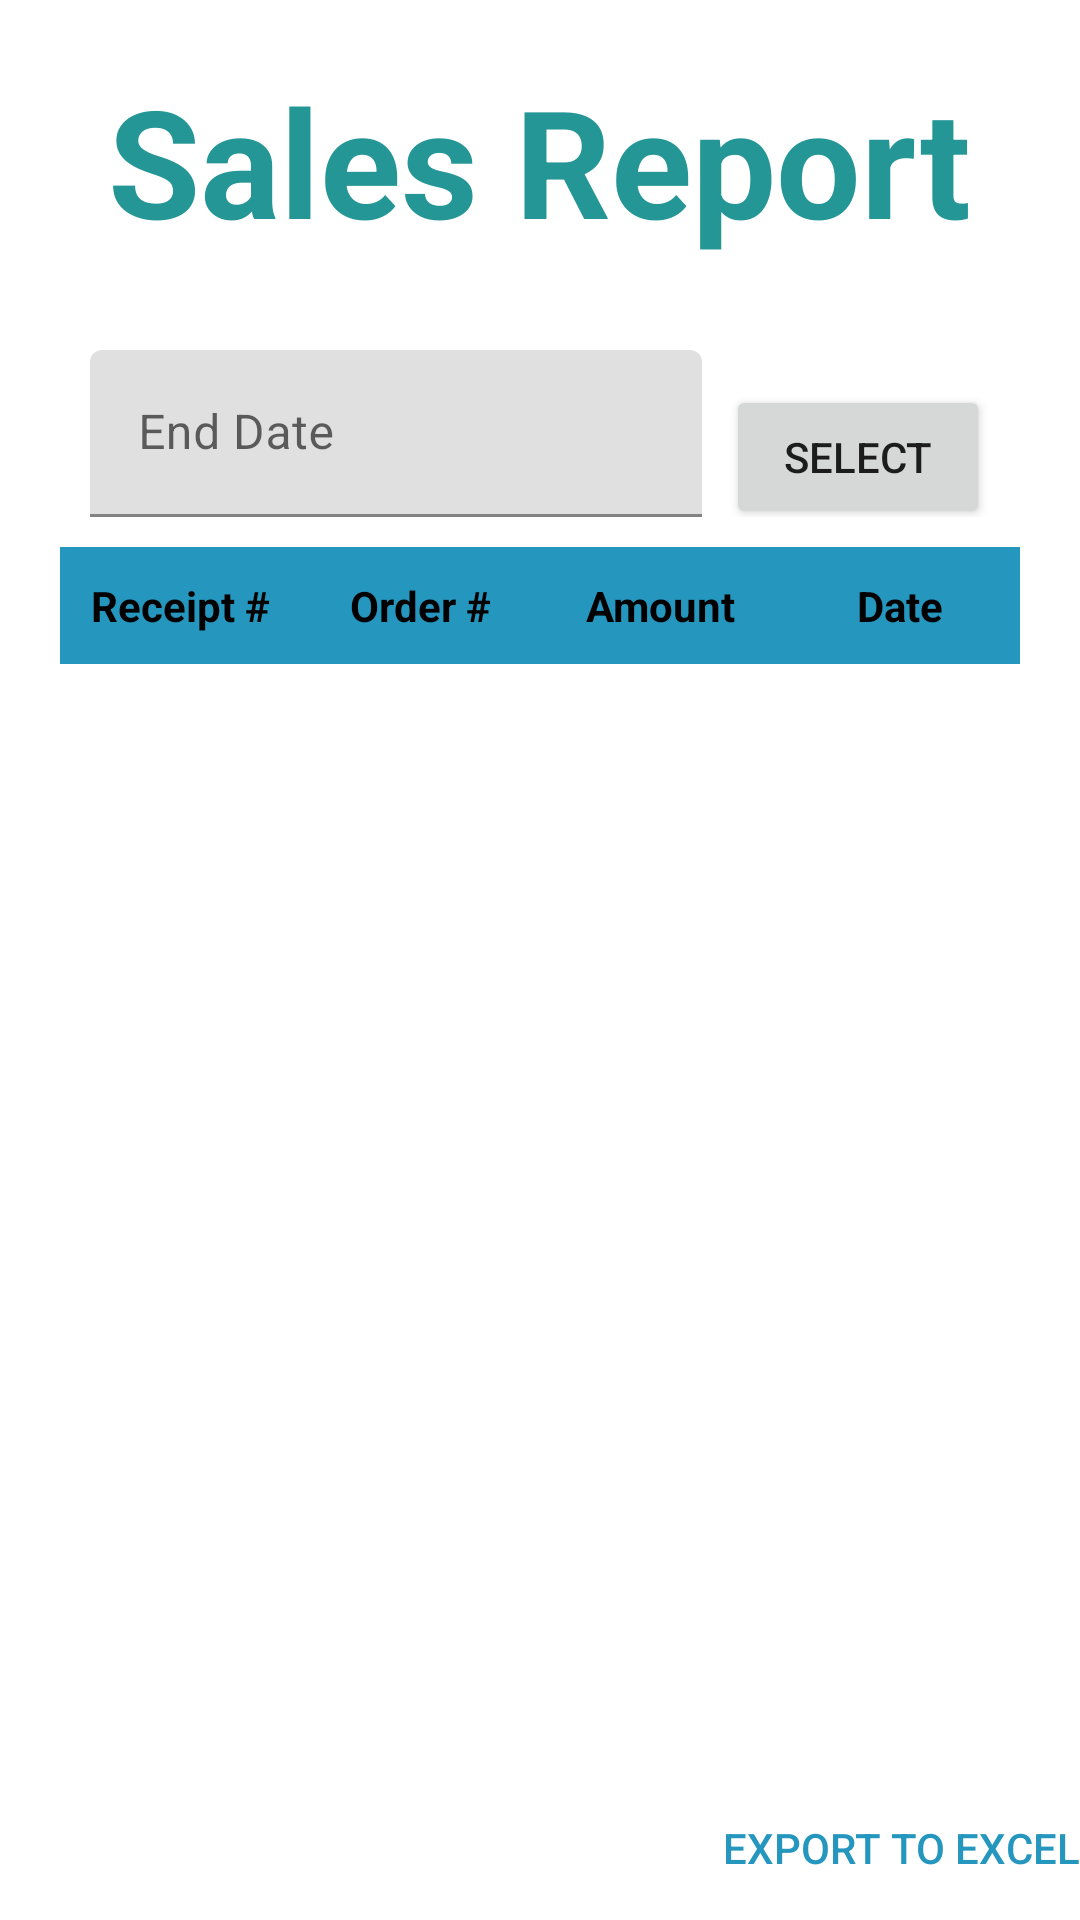

Layout XML and referenced resources for this Android screen:
<!-- AndroidManifest.xml: application theme Theme.POS -->
<!-- res/layout/fragment_sales_reports.xml -->
<?xml version="1.0" encoding="utf-8"?>
<LinearLayout xmlns:android="http://schemas.android.com/apk/res/android"
    android:layout_width="match_parent"
    android:layout_height="match_parent"
    android:orientation="vertical">

    <ScrollView
        android:layout_width="match_parent"
        android:layout_height="match_parent"
        android:layout_weight="1">

        <LinearLayout
            android:layout_width="match_parent"
            android:layout_height="wrap_content"
            android:padding="20dp"
            android:orientation="vertical">

            <TextView
                android:id="@+id/titleTextView"
                android:layout_width="wrap_content"
                android:layout_height="wrap_content"
                android:text="Sales Report"
                android:textSize="50sp"
                android:textStyle="bold"
                android:layout_gravity="center_horizontal"
                android:layout_marginBottom="20dp"
                android:textColor="@color/secondary"
                android:textAlignment="center"/>

            
            <RelativeLayout
                android:layout_width="match_parent"
                android:layout_height="wrap_content"
                android:padding="10dp">

                <LinearLayout
                    android:layout_width="300dp"
                    android:layout_height="wrap_content"
                    android:orientation="horizontal"
                    android:layout_toLeftOf="@id/sDate"
                    android:layout_toStartOf="@id/sDate"
                    android:layout_marginRight="10dp">

                    <com.google.android.material.textfield.TextInputLayout
                        android:layout_width="0dp"
                        android:layout_height="wrap_content"
                        android:layout_weight="1"
                        android:hint="Start Date">

                        <EditText
                            android:id="@+id/editText_start_date"
                            android:layout_width="match_parent"
                            android:layout_height="wrap_content"
                            android:inputType="date"
                            android:focusable="false" />

                    </com.google.android.material.textfield.TextInputLayout>

                    <Button
                        android:id="@+id/button_start_date"
                        android:layout_width="wrap_content"
                        android:layout_height="wrap_content"
                        android:text="Select"
                        android:layout_marginStart="8dp" />

                </LinearLayout>

                <LinearLayout
                    android:id="@+id/sDate"
                    android:layout_width="300dp"
                    android:layout_height="wrap_content"
                    android:orientation="horizontal"
                    android:layout_alignParentEnd="true"
                    android:layout_alignParentRight="true">

                    <com.google.android.material.textfield.TextInputLayout
                        android:layout_width="0dp"
                        android:layout_height="wrap_content"
                        android:layout_weight="1"
                        android:hint="End Date">

                        <EditText
                            android:id="@+id/editText_end_date"
                            android:layout_width="match_parent"
                            android:layout_height="wrap_content"
                            android:inputType="date"
                            android:focusable="false" />

                    </com.google.android.material.textfield.TextInputLayout>

                    <Button
                        android:id="@+id/button_end_date"
                        android:layout_width="wrap_content"
                        android:layout_height="wrap_content"
                        android:text="Select"
                        android:layout_marginStart="8dp" />

                </LinearLayout>

            </RelativeLayout>

           <LinearLayout
                android:layout_width="match_parent"
                android:layout_height="wrap_content"
                android:orientation="horizontal"
                android:gravity="center">

               
               <TableLayout
                   android:id="@+id/tableLayout"
                   android:layout_width="match_parent"
                   android:layout_height="match_parent"
                   android:stretchColumns="*"
                   android:background="@drawable/bd_alternate">

                   
                   <TableRow
                       android:layout_width="match_parent"
                       android:layout_height="wrap_content"
                       android:background="@color/primary"> 

                       <TextView
                           android:layout_width="0dp"
                           android:layout_height="wrap_content"
                           android:layout_weight="1"
                           android:textColor="@color/black"
                           android:textStyle="bold"
                           android:textAlignment="center"
                           android:padding="10dp"
                           android:text="Receipt #" />

                       <TextView
                           android:layout_width="0dp"
                           android:layout_height="wrap_content"
                           android:layout_weight="1"
                           android:textColor="@color/black"
                           android:textStyle="bold"
                           android:textAlignment="center"
                           android:padding="10dp"
                           android:text="Order #" />

                       <TextView
                           android:layout_width="0dp"
                           android:layout_height="wrap_content"
                           android:layout_weight="1"
                           android:textColor="@color/black"
                           android:textStyle="bold"
                           android:textAlignment="center"
                           android:padding="10dp"
                           android:text="Amount" />

                       <TextView
                           android:layout_width="0dp"
                           android:layout_height="wrap_content"
                           android:layout_weight="1"
                           android:textColor="@color/black"
                           android:textStyle="bold"
                           android:textAlignment="center"
                           android:padding="10dp"
                           android:text="Date" />
                   </TableRow>

               </TableLayout>


           </LinearLayout>

        </LinearLayout>

    </ScrollView>

    
    <LinearLayout
        android:id="@+id/buttonContainer"
        android:layout_width="match_parent"
        android:layout_height="wrap_content"
        android:orientation="horizontal"
        android:gravity="end">

        <Button
            android:id="@+id/exportExcel_btn"
            android:layout_width="wrap_content"
            android:layout_height="wrap_content"
            android:text="Export to Excel"
            android:textColor="@color/primary"
            android:background="@android:color/transparent" />

    </LinearLayout>

</LinearLayout>
<!-- resources referenced by this layout -->
<resources>
  <color name="black">#FF000000</color>
  <color name="primary">#2596be</color>
  <color name="secondary">#259696</color>
  <!-- drawable bd_alternate (drawable) -->
  <?xml version="1.0" encoding="utf-8"?>
  <shape xmlns:android="http://schemas.android.com/apk/res/android">
      <solid android:color="@color/sub_color" /> 
  </shape>
  <style name="Theme.POS" parent="Theme.MaterialComponents.DayNight.NoActionBar">
          
          <item name="colorPrimary">@color/primary</item>
          <item name="colorPrimaryVariant">@color/secondary</item>
          <item name="colorOnPrimary">@color/sub_color</item>
          
          <item name="colorSecondary">@color/teal_200</item>
          <item name="colorSecondaryVariant">@color/teal_700</item>
          <item name="colorOnSecondary">@color/black</item>
          
          <item name="android:statusBarColor" tools:targetApi="l">?attr/colorPrimaryVariant</item>
          
      </style>
  <color name="sub_color">#d2d8e3</color>
  <color name="teal_200">#FF03DAC5</color>
  <color name="teal_700">#FF018786</color>
</resources>
